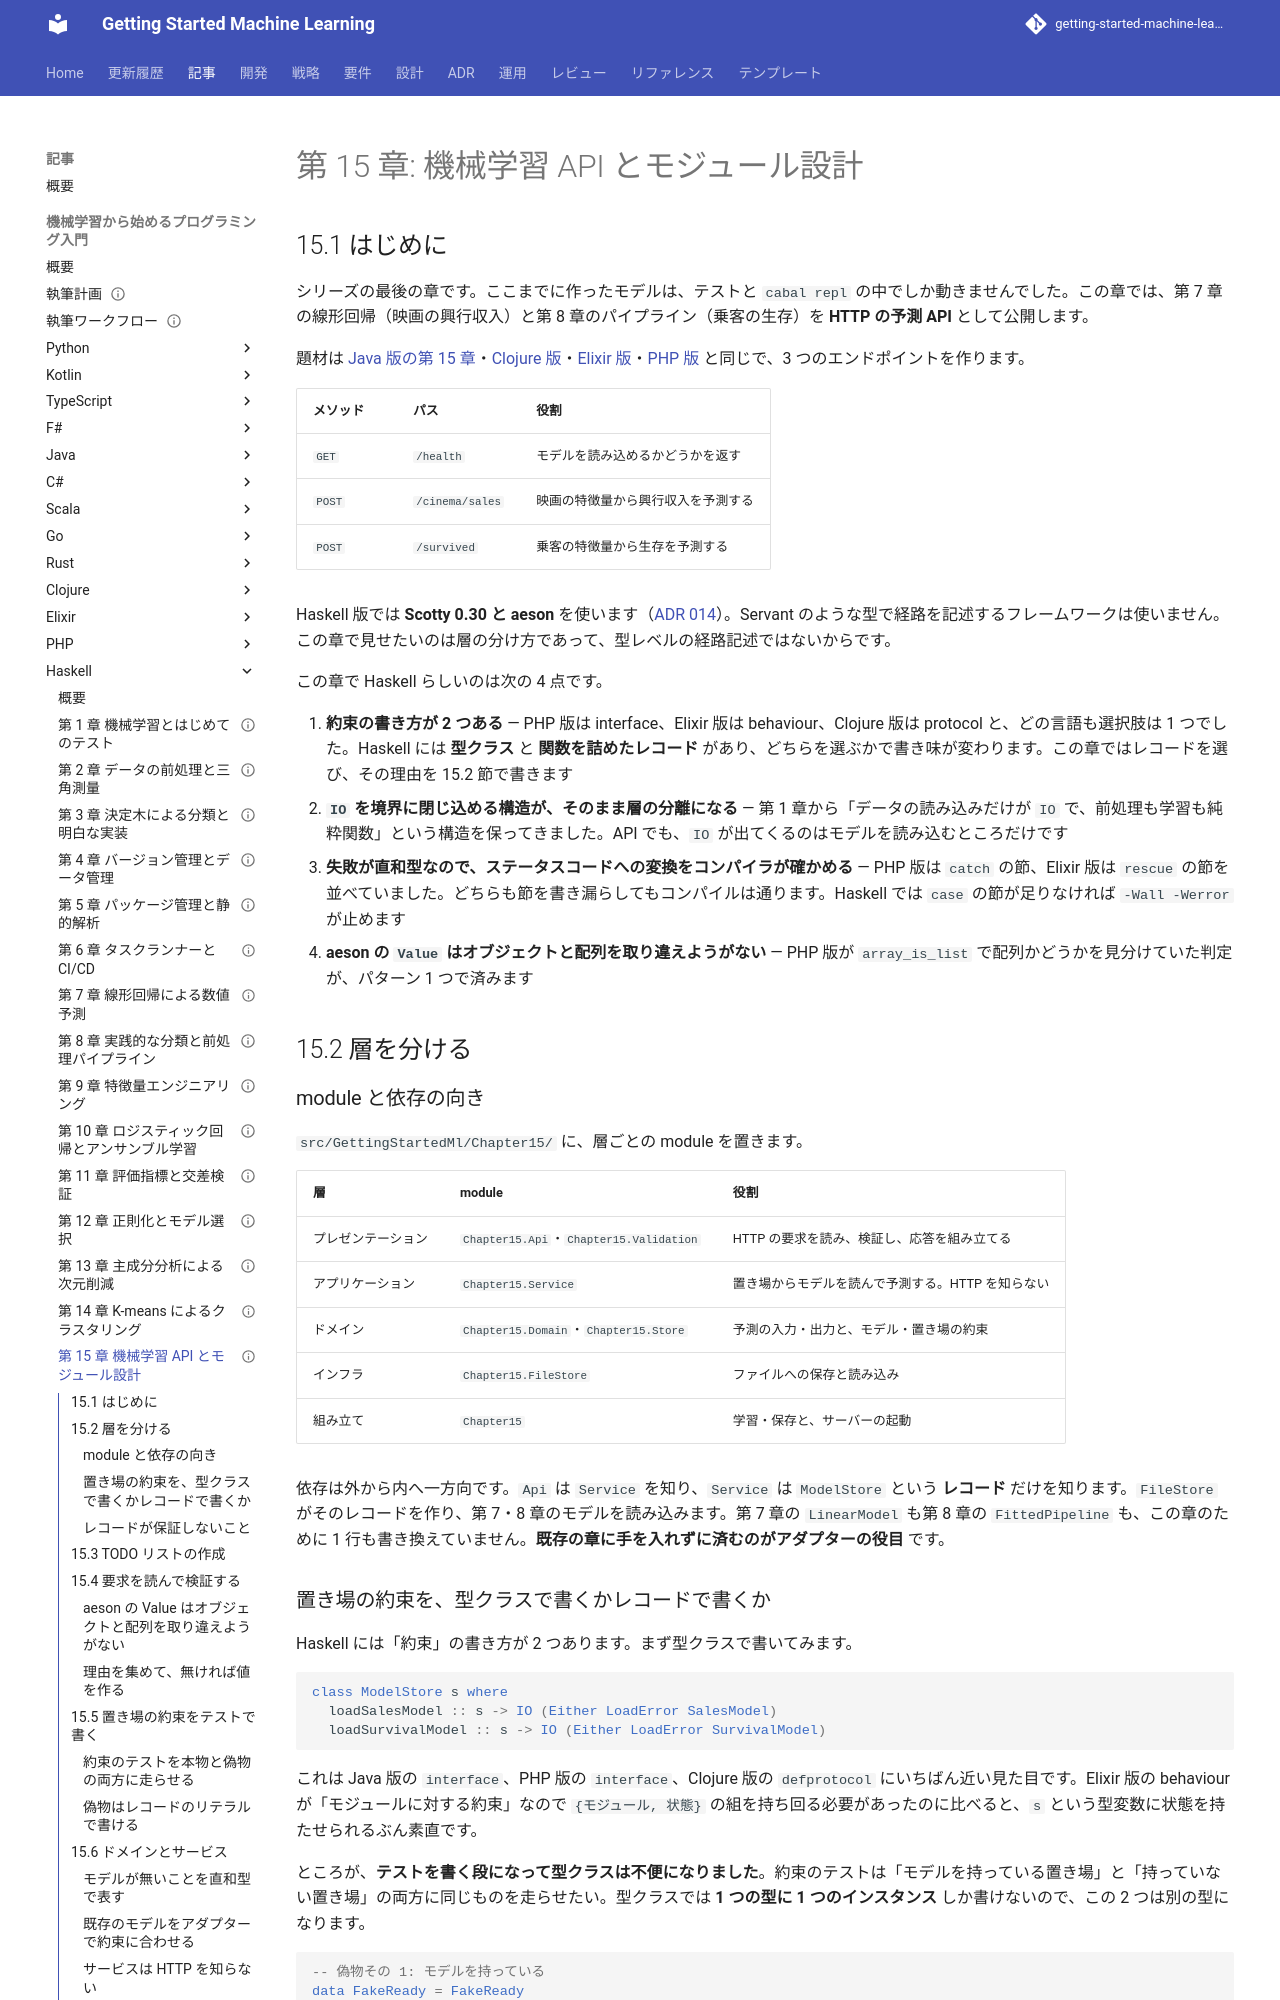

repository: k2works/getting-started-machine-learning · page: article/getting-start-ml/haskell/15-machine-learning-api-and-module-design/index.html · generator: mkdocs

---
type: Article
title: "第 15 章: 機械学習 API とモジュール設計"
description: "第 7・8 章の学習済みモデルを Scotty と aeson で予測 API として公開し、module で層を分ける。置き場の約束を型クラスではなく関数を詰めたレコードで書いた理由、IO を境界に閉じ込める構造がそのまま層の分離になること、失敗を直和型で表すとステータスコードへの変換が網羅的なパターンマッチになることを扱い、Haskell 版 15 章を締めくくる。"
tags: [article,getting-start-ml,haskell]
status: draft
generated: { by: claude-code/claude-opus-5, at: 2026-09-24T00:00:00Z }
---

# 第 15 章: 機械学習 API とモジュール設計

## 15.1 はじめに

シリーズの最後の章です。ここまでに作ったモデルは、テストと `cabal repl` の中でしか動きませんでした。この章では、第 7 章の線形回帰（映画の興行収入）と第 8 章のパイプライン（乗客の生存）を **HTTP の予測 API** として公開します。

題材は [Java 版の第 15 章](../java/15-machine-learning-api-and-module-design.md)・[Clojure 版](../clojure/15-machine-learning-api-and-module-design.md)・[Elixir 版](../elixir/15-machine-learning-api-and-module-design.md)・[PHP 版](../php/15-machine-learning-api-and-module-design.md) と同じで、3 つのエンドポイントを作ります。

| メソッド | パス | 役割 |
|---------|------|------|
| `GET` | `/health` | モデルを読み込めるかどうかを返す |
| `POST` | `/cinema/sales` | 映画の特徴量から興行収入を予測する |
| `POST` | `/survived` | 乗客の特徴量から生存を予測する |

Haskell 版では **Scotty 0.30 と aeson** を使います（[ADR 014](../../../adr/014-haskell-ml-libraries.md)）。Servant のような型で経路を記述するフレームワークは使いません。この章で見せたいのは層の分け方であって、型レベルの経路記述ではないからです。

この章で Haskell らしいのは次の 4 点です。

1. **約束の書き方が 2 つある** — PHP 版は interface、Elixir 版は behaviour、Clojure 版は protocol と、どの言語も選択肢は 1 つでした。Haskell には **型クラス** と **関数を詰めたレコード** があり、どちらを選ぶかで書き味が変わります。この章ではレコードを選び、その理由を 15.2 節で書きます
2. **`IO` を境界に閉じ込める構造が、そのまま層の分離になる** — 第 1 章から「データの読み込みだけが `IO` で、前処理も学習も純粋関数」という構造を保ってきました。API でも、`IO` が出てくるのはモデルを読み込むところだけです
3. **失敗が直和型なので、ステータスコードへの変換をコンパイラが確かめる** — PHP 版は `catch` の節、Elixir 版は `rescue` の節を並べていました。どちらも節を書き漏らしてもコンパイルは通ります。Haskell では `case` の節が足りなければ `-Wall -Werror` が止めます
4. **aeson の `Value` はオブジェクトと配列を取り違えようがない** — PHP 版が `array_is_list` で配列かどうかを見分けていた判定が、パターン 1 つで済みます

## 15.2 層を分ける

### module と依存の向き

`src/GettingStartedMl/Chapter15/` に、層ごとの module を置きます。

| 層 | module | 役割 |
|----|--------|------|
| プレゼンテーション | `Chapter15.Api`・`Chapter15.Validation` | HTTP の要求を読み、検証し、応答を組み立てる |
| アプリケーション | `Chapter15.Service` | 置き場からモデルを読んで予測する。HTTP を知らない |
| ドメイン | `Chapter15.Domain`・`Chapter15.Store` | 予測の入力・出力と、モデル・置き場の約束 |
| インフラ | `Chapter15.FileStore` | ファイルへの保存と読み込み |
| 組み立て | `Chapter15` | 学習・保存と、サーバーの起動 |

依存は外から内へ一方向です。`Api` は `Service` を知り、`Service` は `ModelStore` という **レコード** だけを知ります。`FileStore` がそのレコードを作り、第 7・8 章のモデルを読み込みます。第 7 章の `LinearModel` も第 8 章の `FittedPipeline` も、この章のために 1 行も書き換えていません。**既存の章に手を入れずに済むのがアダプターの役目** です。
